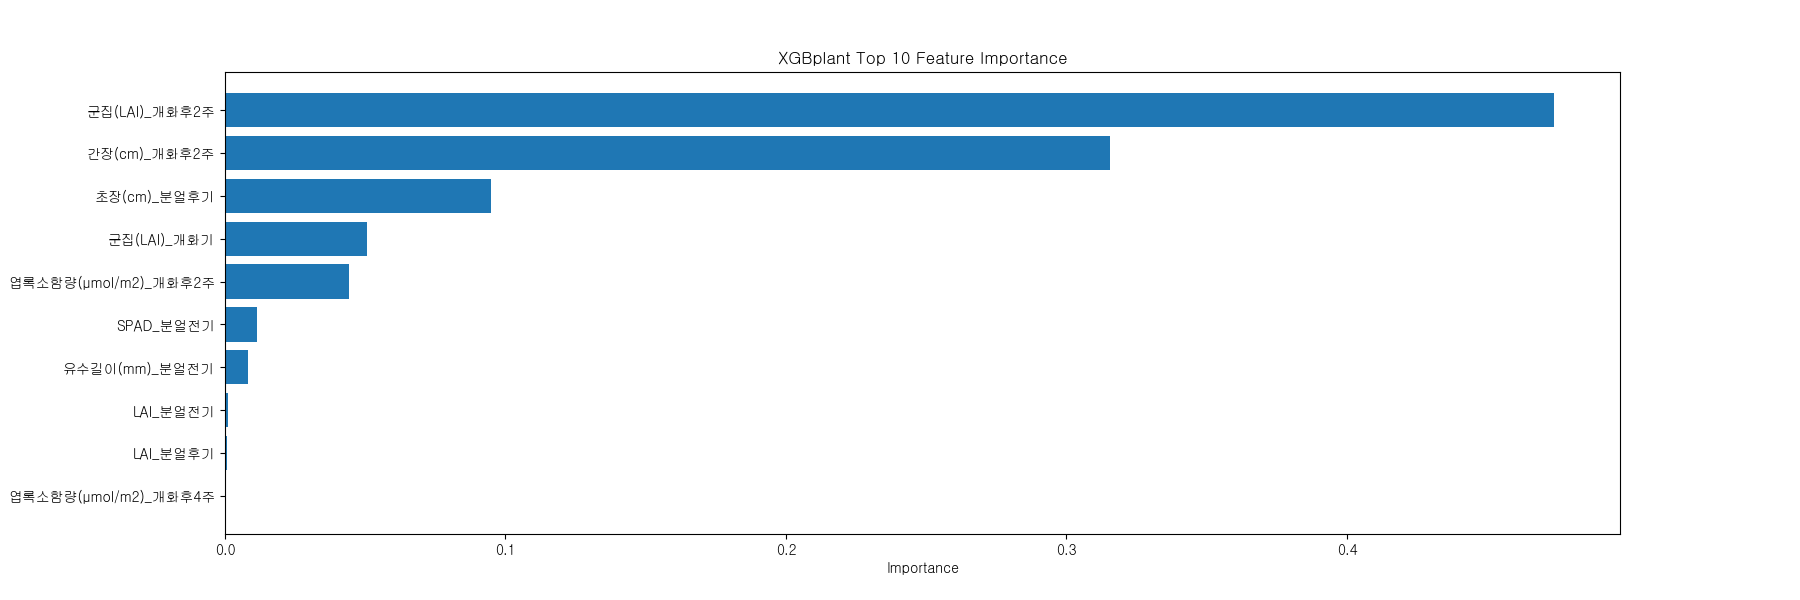

The data file committed next to this chart (first rows):
Feature, Importance
간장(cm)_개화후4주, 0.0
수장(cm)_개화후2주, 0.0
1수영화수_개화기, 0.0
수장(cm)_개화기, 0.0
SPAD_분얼후기, 2.8615268e-11
간장(cm)_개화기, 6.907724e-10
수장(cm)_개화후4주, 8.554785e-10
유수길이(mm)_분얼후기, 4.24128e-09
초장(cm)_분얼전기, 6.873498e-09
군집(LAI)_개화후4주, 8.4638475e-07
엽록소함량(µmol/m2)_개화기, 3.1320412e-06
엽록소함량(µmol/m2)_개화후4주, 4.1445146e-06
LAI_분얼후기, 0.0005586
LAI_분얼전기, 0.00119
유수길이(mm)_분얼전기, 0.008054
SPAD_분얼전기, 0.01134
엽록소함량(µmol/m2)_개화후2주, 0.04433
군집(LAI)_개화기, 0.0505
초장(cm)_분얼후기, 0.09493
간장(cm)_개화후2주, 0.3154
군집(LAI)_개화후2주, 0.4737
